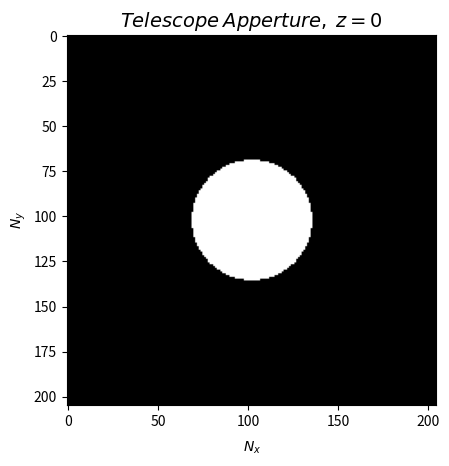
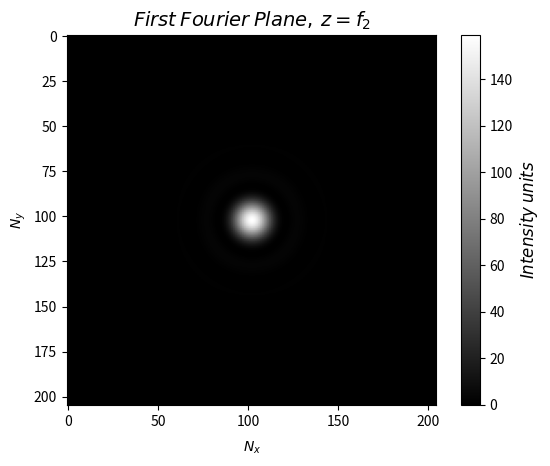
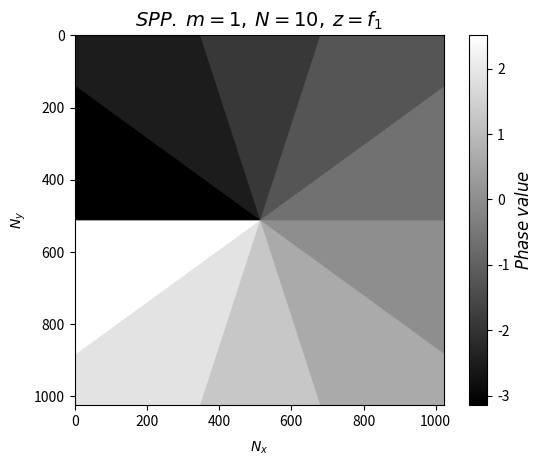
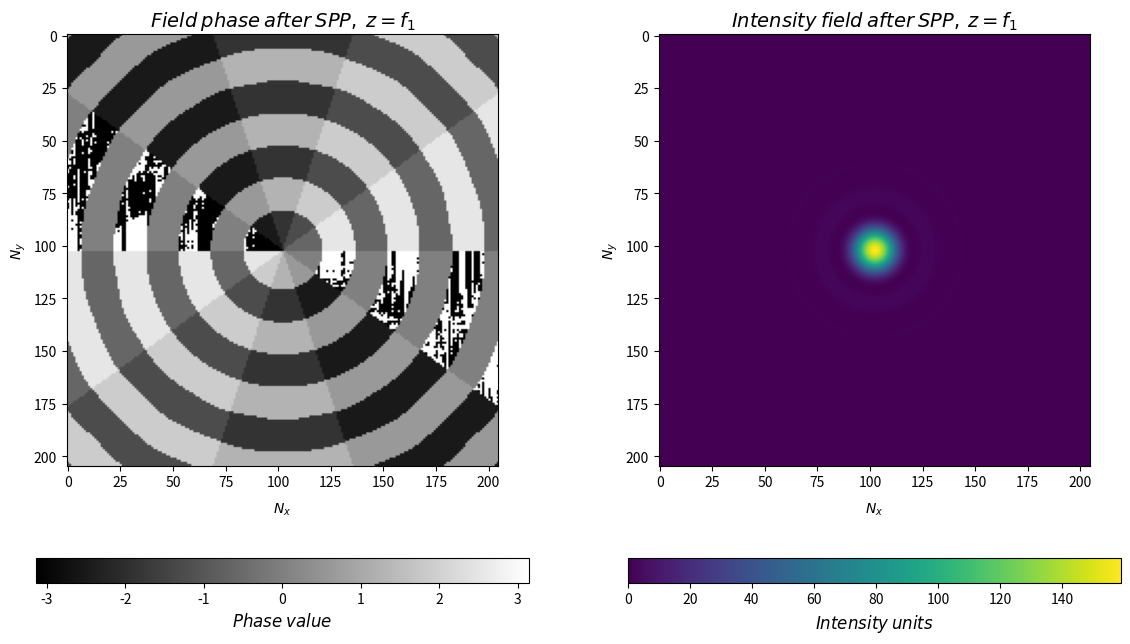
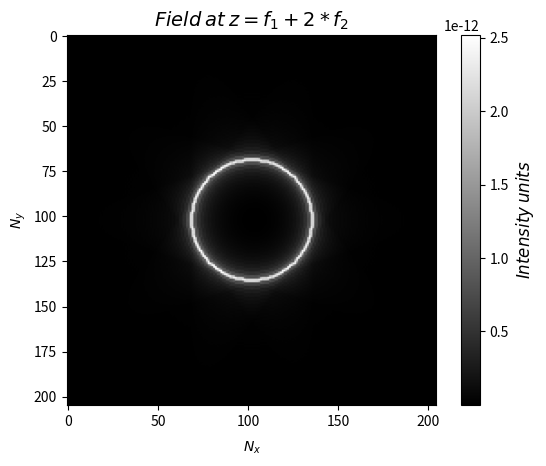
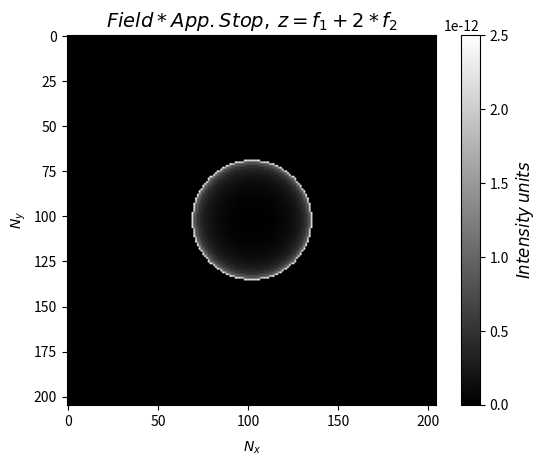
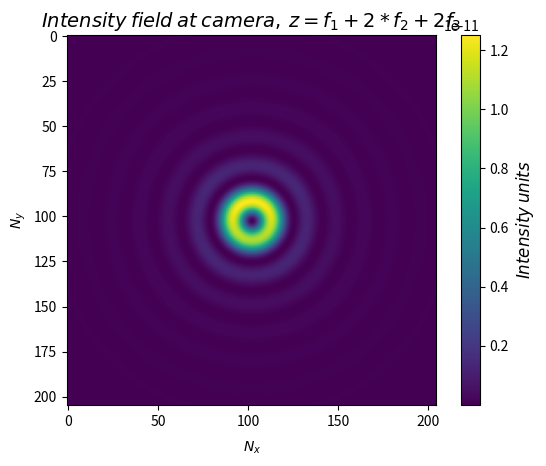

These figures' Python source, in order:
#!/usr/bin/env python3
# -*- coding: utf-8 -*-

"""
Made by Grupo de Optica Aplicada - EAFIT
[redacted]

Based on AFIC's work, this is an underdevelopment program which is refactorized
version into Object-Oriented Programming structure.
"""

import numpy as np
import matplotlib.pyplot as plt

#%% Class definition

class vortexProfiler:
    
    def __init__(self, dx = 26.0e-3, p=10, radius=8.0):
        self.X = []
        self.Y = []
        self.x = []
        self.rho = []
        self.phi = []
        self.apertureRadius = radius #Apperture and Lyot stop radius
        self.spaceSamples = []
        self.halfSamples = []
        self.spaceSize = []
        self.halfSize = []
        self.spatialStep = dx #Modulator's pixel size in mm
        self.samplingPower = p
        
        self.computeSpace() # Initialize space properties
    
    def computeSpace(self):
        self.spaceSamples = 2**self.samplingPower #2**12=4096 #number of samples
        self.spaceSize = self.spaceSamples*self.spatialStep #100. #plane size in mm
        self.halfSamples = int(np.fix(self.spaceSamples/2))
        self.halfSize = (self.spaceSize/2)
        
        self.x = np.arange(-self.halfSize,self.halfSize,self.spatialStep)
        self.X, self.Y = np.meshgrid(self.x,self.x) # Squared space is asumed
        self.rho = np.sqrt(self.X**2 + self.Y**2)
        self.phi = np.arctan2(self.Y, self.X)
        
        return self
            
    def createCircMask(self, w, relSize):
        circMask = self.rho/abs(w) <= relSize # Bool circular shape descrption
        return circMask
    
    def placeAperture(self):
        window = self.createCircMask(2*self.apertureRadius,0.5)
        return window
    
    def analyzeSpectrum(self,field):
        Ef = np.fft.fft2(field)
        Ef = Ef*self.spatialStep**2
        return Ef
        
    def synthetizeSpectrum(self, field):
        Ei = np.fft.ifft2(field)
        Ei = Ei*1.0/self.spaceSize**2
        return Ei

    def SPP(self,Lvor,NG):
        phi = Lvor*(self.phi + np.pi) #Matrix with entries within [0:2pi-step]
        phaseVor = np.mod(phi, 2*np.pi) #256-levels discretization
        
        phi = np.floor(phaseVor/(2*np.pi/NG)) #Matrix with whole-numbers between 0 and NG-1 
        phi = phi/NG #phi3 is phi2 but normalized
        return np.exp(1j*(2*np.pi*phi - np.pi))

#%%--------------
#PROGRAM SETTINGS
#----------------
        
plotsEnabled = True
#%%---------------
#System Parameters
#-----------------
        
Lvor = 1 # Topologic Charge
NG = 10
spatialSampling = 60.1e-3 # SLM Pixel Pitch (mm)
apertureRadius = 2.0 # Telescope - Lyot plane (mm)
#%%-------------------
#Vortex Analyzer Tools
#---------------------

vortexTools = vortexProfiler(dx=spatialSampling,radius=apertureRadius)
#%%----------------------
#Compute Field Properties
#------------------------

aperture = np.fft.fftshift(vortexTools.placeAperture())
SLMfilterMask = np.fft.fftshift(vortexTools.SPP(Lvor,NG))
#%%--------------
#Propagate Fields
#----------------

SLMInput = vortexTools.analyzeSpectrum(aperture)
SLMPlane = SLMInput*SLMfilterMask
lyotPlane = vortexTools.synthetizeSpectrum(SLMPlane)
lyotAperturePlane = lyotPlane*aperture
outputField = vortexTools.analyzeSpectrum(lyotAperturePlane)
#%%---
#Plots
#-----

if plotsEnabled:
    
    scaleRange = 0.2
    pixelShift = 1-(vortexTools.spaceSamples % 2) # Center graph if even matrix size is used
    
    viewRangeN = int((1 - scaleRange)*vortexTools.halfSamples)+ pixelShift
    viewRangeM = int((1 + scaleRange)*vortexTools.halfSamples) + pixelShift
    
    # Truncated Input Plane at Stop
    plt.figure(2)
    ax=plt.axes()
    ax.set_title("$Telescope$ $Apperture,$ $z=0$",fontsize=14,position=(0.5,1.0))
    ax.set_xlabel("$N_{x}$",labelpad=8)
    ax.set_ylabel("$N_{y}$")
    plt.imshow((abs(np.fft.ifftshift(aperture)[viewRangeN:viewRangeM,viewRangeN:viewRangeM])**2),cmap='gray')
    #plt.show()
    
    # First Fourier Plane
    plt.figure(3)
    ax=plt.axes()
    ax.set_title("$First$ $Fourier$ $Plane,$ $z=f_{2}$",fontsize=14,position=(0.5,1.0))
    ax.set_xlabel("$N_{x}$",labelpad=8)
    ax.set_ylabel("$N_{y}$")
    plt.imshow((abs(np.fft.ifftshift(SLMInput)[viewRangeN:viewRangeM,viewRangeN:viewRangeM])**2),cmap='gray')
    cb=plt.colorbar()
    cb.set_label(r"$Intensity$ $units$",fontsize=12)
    #plt.show()
    
    # Helicoidal Filter Mask
    plt.figure(4)
    ax=plt.axes()
    ax.set_title("$SPP.$ $m=%d,$ $N=%d,$ $z=f_{1}$"%(Lvor,NG),fontsize=14,position=(0.5,1.0))
    ax.set_xlabel("$N_{x}$",labelpad=8)
    ax.set_ylabel("$N_{y}$")
    plt.imshow(np.angle(np.fft.ifftshift(SLMfilterMask)),cmap='gray')
    cb=plt.colorbar()
    cb.set_label(r"$Phase$ $value$",fontsize=12)
    #plt.show()
    
    # Signal with Filter at Modulating Plane
    fig=plt.figure(figsize=(14,8))
    
    ax0=plt.subplot(1,2,1)
    ax0.set_title("$Field$ $phase$ $after$ $SPP,$ $z=f_{1}$",fontsize=14,position=(0.5,1.0))
    ax0.set_xlabel("$N_{x}$",labelpad=8)
    ax0.set_ylabel("$N_{y}$") 
    map0=ax0.imshow(np.angle(np.fft.ifftshift(SLMPlane)[viewRangeN:viewRangeM,viewRangeN:viewRangeM]),cmap='gray')
    cb=plt.colorbar(map0,orientation='horizontal')
    cb.set_label(r"$Phase$ $value$",fontsize=12)
    
    ax1=plt.subplot(1,2,2)
    ax1.set_title("$Intensity$ $field$ $after$ $SPP,$ $z=f_{1}$",fontsize=14,position=(0.5,1.0))
    ax1.set_xlabel("$N_{x}$",labelpad=8)
    ax1.set_ylabel("$N_{y}$") 
    map1=ax1.imshow((abs(np.fft.fftshift(SLMPlane)[viewRangeN:viewRangeM,viewRangeN:viewRangeM])**2))
    cb=plt.colorbar(map1,orientation='horizontal')
    cb.set_label(r"$Intensity$ $units$",fontsize=12)
    #plt.show()
    
    # Lyot Plane - Filtered Signal - Inverse Fourier Field
    plt.figure(6)
    ax=plt.axes()
    ax.set_title("$Field$ $at$ $z=f_{1}+2*f_{2}$",fontsize=14,position=(0.5,1.0))
    ax.set_xlabel("$N_{x}$",labelpad=8)
    ax.set_ylabel("$N_{y}$") 
    plt.imshow((abs(np.fft.ifftshift(lyotPlane)[viewRangeN:viewRangeM,viewRangeN:viewRangeM])**2),cmap='gray')
    cb=plt.colorbar()
    cb.set_label(r"$Intensity$ $units$",fontsize=12)
    #plt.show()
    
    # Lyod's Aperture - Signal truncation
    plt.figure(7)
    ax = plt.axes()
    ax.set_title("$Field$ $*$ $App.Stop,$ $z=f_{1}+2*f_{2}$",fontsize=14,position=(0.5,1.0))
    ax.set_xlabel("$N_{x}$",labelpad=8)
    ax.set_ylabel("$N_{y}$") 
    plt.imshow((abs(np.fft.ifftshift(lyotAperturePlane)[viewRangeN:viewRangeM,viewRangeN:viewRangeM])**2),cmap='gray')
    cb=plt.colorbar(orientation='vertical')
    cb.set_label(r"$Intensity$ $units$",fontsize=12)
    #plt.show()
    
    # Focalized plane region - PSF
    
    plt.figure(8)
    ax = plt.axes()
    ax.set_title("$Intensity$ $field$ $at$ $camera,$ $z=f_{1}+2*f_{2}+2f_{3}$",fontsize=14,position=(0.5,1.0))
    ax.set_xlabel("$N_{x}$",labelpad=8)
    ax.set_ylabel("$N_{y}$") 
    plt.imshow((abs(np.fft.ifftshift(outputField)[viewRangeN:viewRangeM,viewRangeN:viewRangeM])**2))#,cmap='gray')
    cb=plt.colorbar(orientation='vertical')
    cb.set_label(r"$Intensity$ $units$",fontsize=12)

    plt.show()